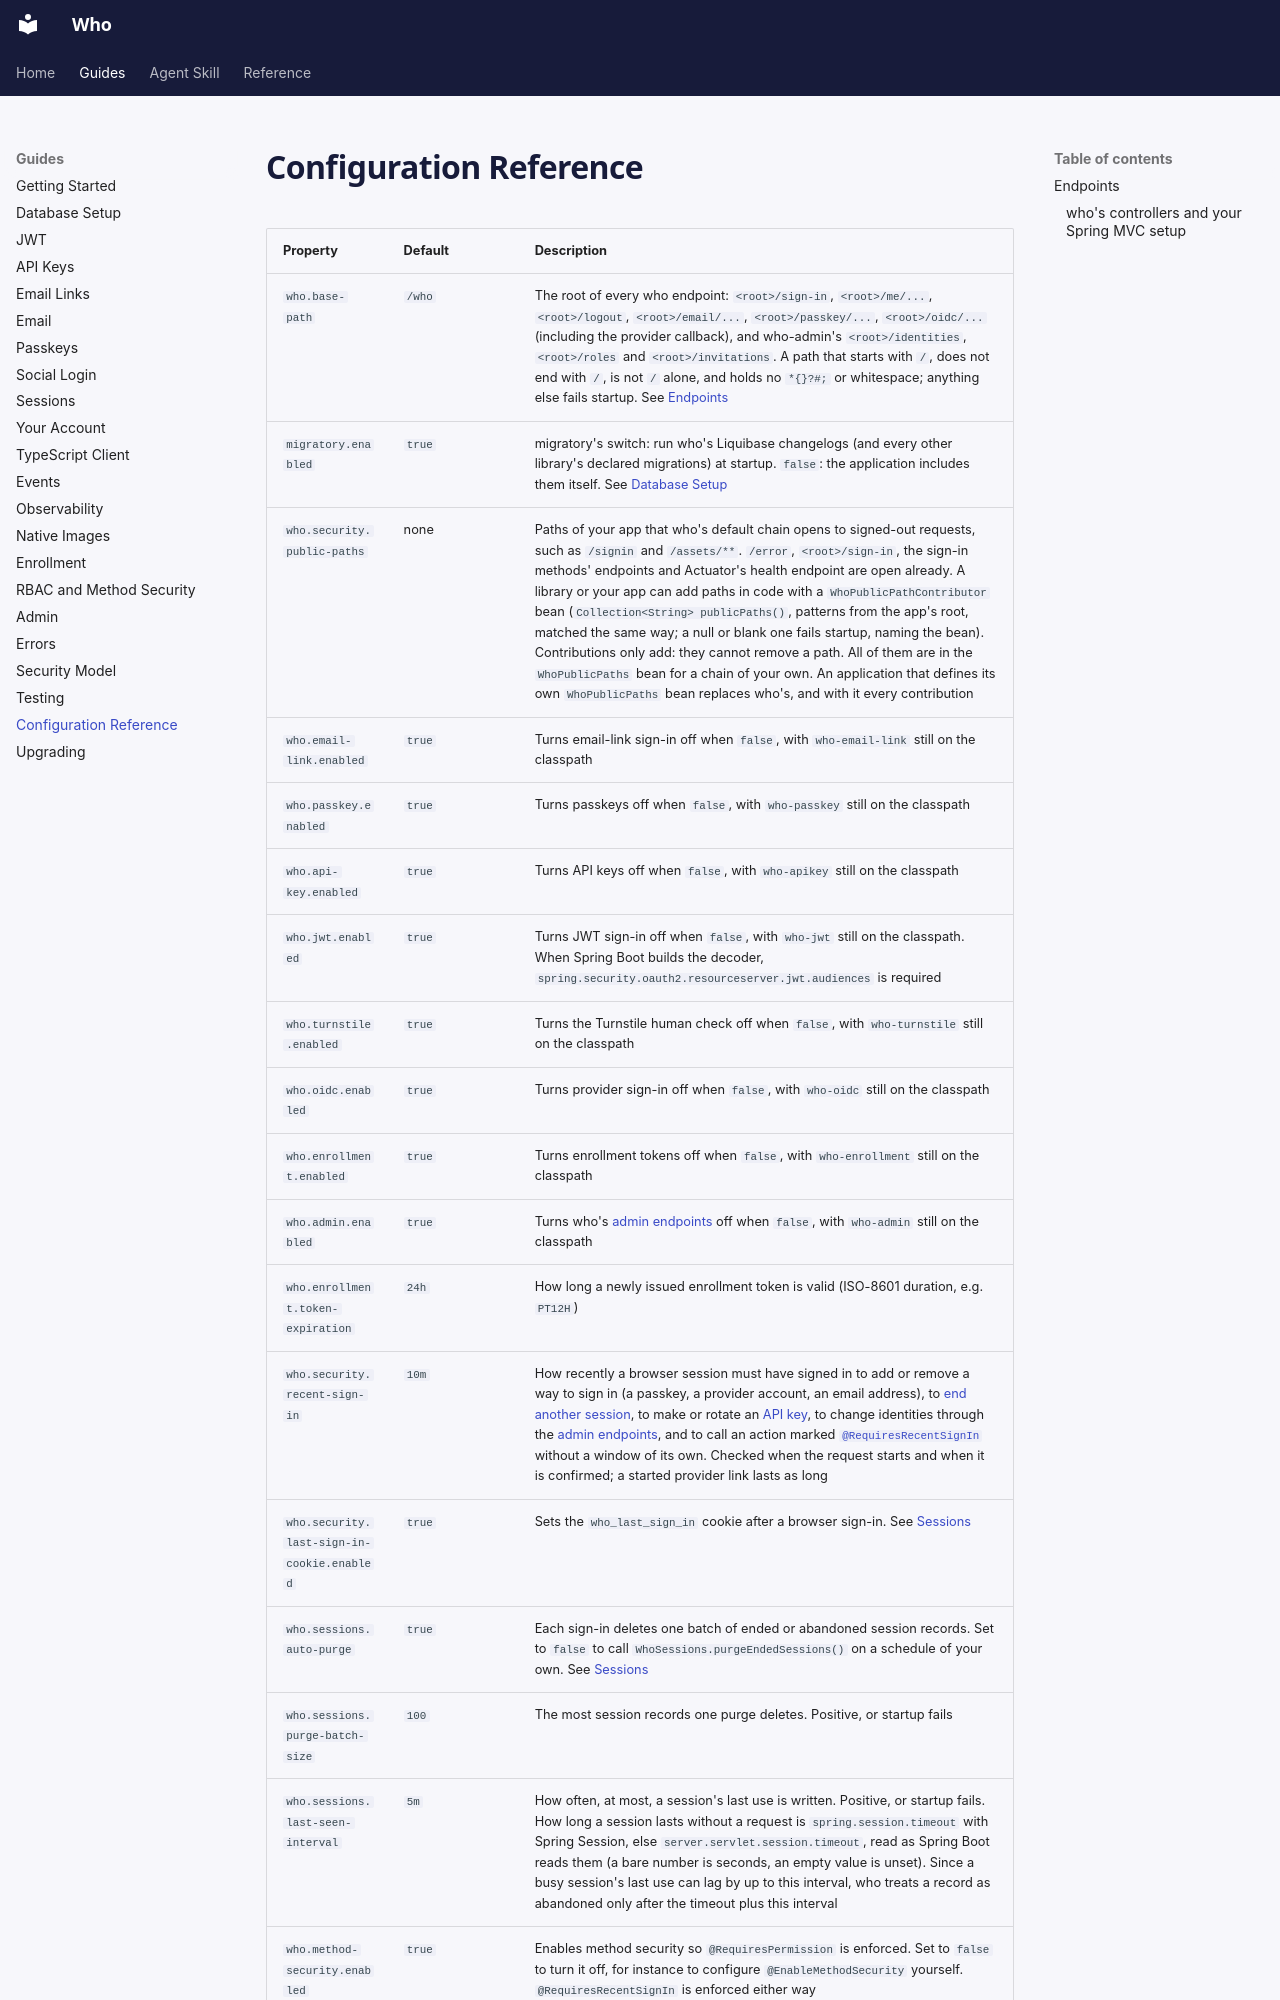

repository: jwcarman/who · page: guides/configuration/index.html · generator: mkdocs

# Configuration Reference

| Property | Default | Description |
|----------|---------|-------------|
| `who.base-path` | `/who` | The root of every who endpoint: `<root>/sign-in`, `<root>/me/...`, `<root>/logout`, `<root>/email/...`, `<root>/passkey/...`, `<root>/oidc/...` (including the provider callback), and who-admin's `<root>/identities`, `<root>/roles` and `<root>/invitations`. A path that starts with `/`, does not end with `/`, is not `/` alone, and holds no `*{}?#;` or whitespace; anything else fails startup. See [Endpoints](#endpoints) |
| `migratory.enabled` | `true` | migratory's switch: run who's Liquibase changelogs (and every other library's declared migrations) at startup. `false`: the application includes them itself. See [Database Setup](database.md) |
| `who.security.public-paths` | none | Paths of your app that who's default chain opens to signed-out requests, such as `/signin` and `/assets/**`. `/error`, `<root>/sign-in`, the sign-in methods' endpoints and Actuator's health endpoint are open already. A library or your app can add paths in code with a `WhoPublicPathContributor` bean (`Collection<String> publicPaths()`, patterns from the app's root, matched the same way; a null or blank one fails startup, naming the bean). Contributions only add: they cannot remove a path. All of them are in the `WhoPublicPaths` bean for a chain of your own. An application that defines its own `WhoPublicPaths` bean replaces who's, and with it every contribution |
| `who.email-link.enabled` | `true` | Turns email-link sign-in off when `false`, with `who-email-link` still on the classpath |
| `who.passkey.enabled` | `true` | Turns passkeys off when `false`, with `who-passkey` still on the classpath |
| `who.api-key.enabled` | `true` | Turns API keys off when `false`, with `who-apikey` still on the classpath |
| `who.jwt.enabled` | `true` | Turns JWT sign-in off when `false`, with `who-jwt` still on the classpath. When Spring Boot builds the decoder, `spring.security.oauth2.resourceserver.jwt.audiences` is required |
| `who.turnstile.enabled` | `true` | Turns the Turnstile human check off when `false`, with `who-turnstile` still on the classpath |
| `who.oidc.enabled` | `true` | Turns provider sign-in off when `false`, with `who-oidc` still on the classpath |
| `who.enrollment.enabled` | `true` | Turns enrollment tokens off when `false`, with `who-enrollment` still on the classpath |
| `who.admin.enabled` | `true` | Turns who's [admin endpoints](admin.md) off when `false`, with `who-admin` still on the classpath |
| `who.enrollment.token-expiration` | `24h` | How long a newly issued enrollment token is valid (ISO-8601 duration, e.g. `PT12H`) |
| `who.security.recent-sign-in` | `10m` | How recently a browser session must have signed in to add or remove a way to sign in (a passkey, a provider account, an email address), to [end another session](sessions.md#see-and-end-sessions), to make or rotate an [API key](account.md#api-keys), to change identities through the [admin endpoints](admin.md), and to call an action marked [`@RequiresRecentSignIn`](security-model.md#recent-sign-in) without a window of its own. Checked when the request starts and when it is confirmed; a started provider link lasts as long |
| `who.security.last-sign-in-cookie.enabled` | `true` | Sets the `who_last_sign_in` cookie after a browser sign-in. See [Sessions](sessions.md#the-last-sign-in-cookie) |
| `who.sessions.auto-purge` | `true` | Each sign-in deletes one batch of ended or abandoned session records. Set to `false` to call `WhoSessions.purgeEndedSessions()` on a schedule of your own. See [Sessions](sessions.md#purging-old-rows) |
| `who.sessions.purge-batch-size` | `100` | The most session records one purge deletes. Positive, or startup fails |
| `who.sessions.last-seen-interval` | `5m` | How often, at most, a session's last use is written. Positive, or startup fails. How long a se
